Run: headless pygame with SDL's dummy video driver; simulated clock (each Clock.tick advances the game by its frame time, no real sleeping); random seed 0; keys injected as events and as key.get_pressed() state; no mouse input.
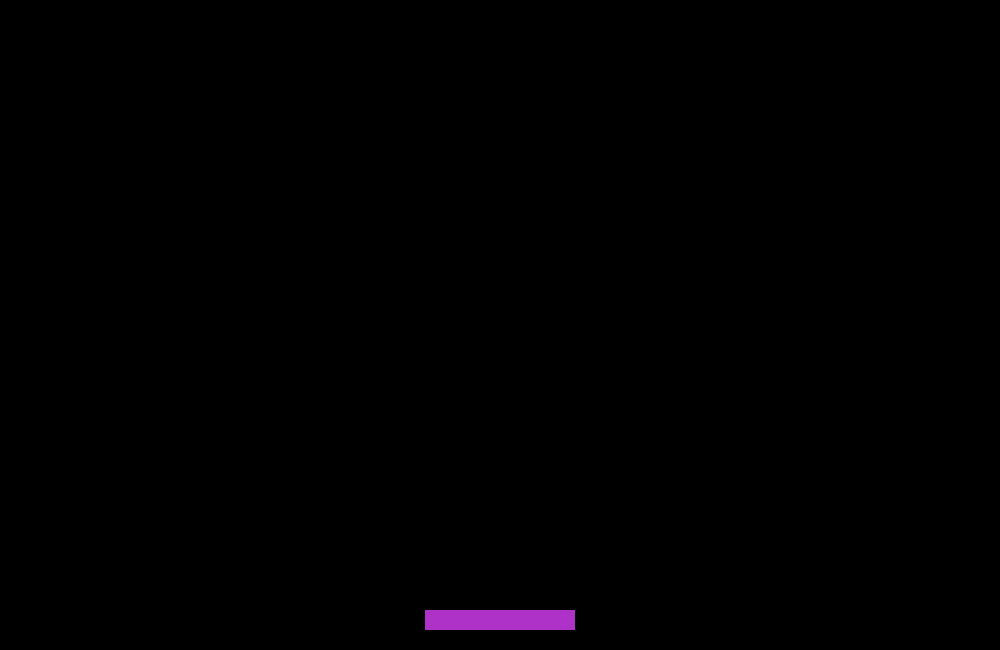
Frame 1 of 4 · flips 1–60 · no input
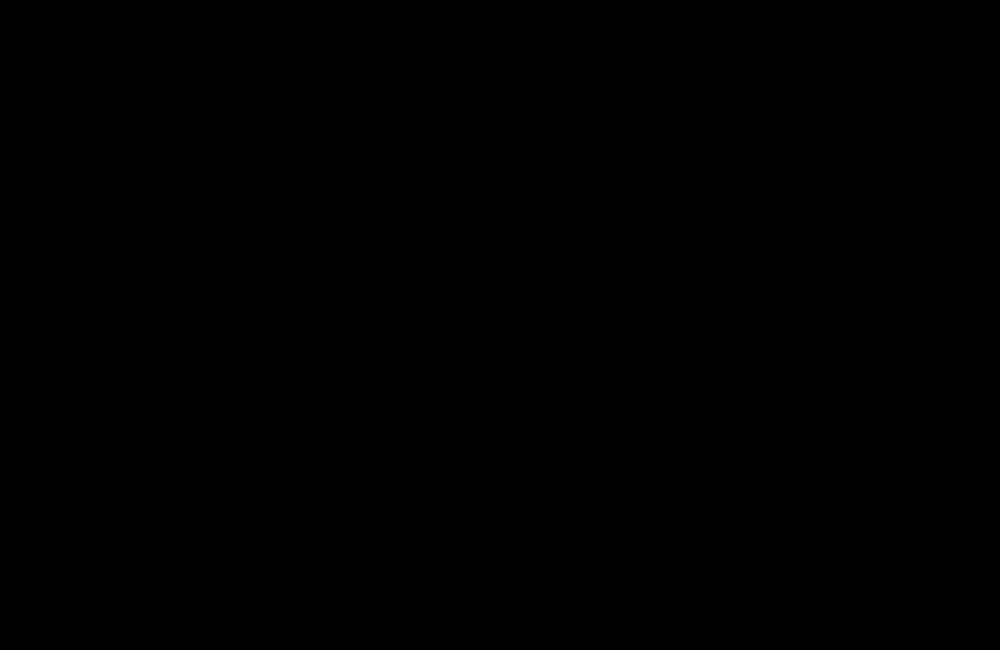
Frame 2 of 4 · flips 61–180 · tapped SPACE, RETURN · held RIGHT (→), D
Frame 3 of 4 · flips 181–300 · held DOWN (↓), S · screen unchanged from frame 2, image omitted
Frame 4 of 4 · flips 301–420 · held LEFT (←), A, UP (↑), W · screen same as frame 1, image omitted

The pygame program that drew these frames:

import pygame


# Authors: Brandon McDonald & Alex Brooks
# Date: 7/13/2016
# Compiler Interepereter: 2.7.12

pygame.init()

#----------Variables------------
black = (0, 0, 0)
deep_purple = (175, 50, 200)

frame_width = 1000
frame_height = 650
blockWidth = 150
blockHeight = 20
blockXPos = frame_width/2 - blockWidth/2
blockYPos = frame_height - blockHeight - 20
blockXPos_change = 0


clock = pygame.time.Clock()
#-------------GUI Configurations------------

gameDisplay = pygame.display.set_mode((frame_width, frame_height))

pygame.display.set_caption('Brick')

pygame.display.update()

gameExit = False
#recentKey = None
#--------------GameLoop-------------------
while not gameExit:
    for event in pygame.event.get():
        #print(event)
        if event.type == pygame.QUIT:
            gameExit = True
        if event.type == pygame.KEYDOWN:
            if event.key == pygame.K_LEFT:
                blockXPos_change = -5
            if event.key == pygame.K_RIGHT:
                blockXPos_change = 5
        if event.type == pygame.KEYUP:
            if event.key == pygame.K_LEFT:
                blockXPos_change = 0
            if event.key == pygame.K_RIGHT:
                blockXPos_change = 0


    blockXPos += blockXPos_change

    gameDisplay.fill(black)
    pygame.draw.rect(gameDisplay, deep_purple, [blockXPos, blockYPos, blockWidth,
                                                blockHeight])
    pygame.display.update()

    clock.tick(60)


pygame.quit()
quit()
